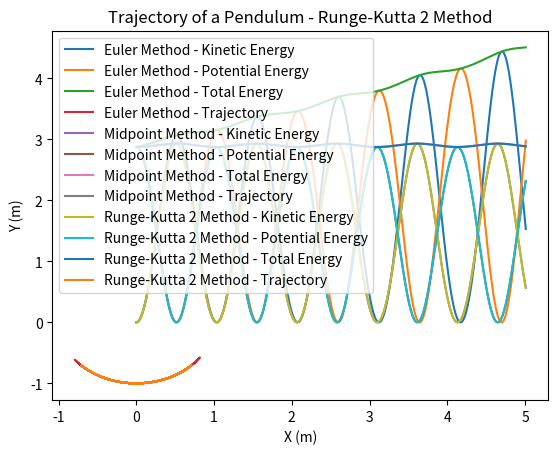

The script that saved this image:
import math
import matplotlib.pyplot as plt
import numpy as np

# Constants
grav = 10
pendulum_length = 1.0

initial_angle = math.pi / 4
initial_velocity = 0.0

max_time = 5
time_step = 0.01
steps = int(max_time / time_step) + 1


def ang_accel(angle):
    return -grav / pendulum_length * math.sin(angle)


def euler_method(init_angle, init_velocity, time_step):
    time = 0.0
    angle = init_angle
    velocity = init_velocity

    time_values = [time]
    angle_values = [angle]
    velocity_values = [velocity]

    for i in range(steps):
        accel = ang_accel(angle)

        angle += velocity * time_step
        velocity += accel * time_step

        time += time_step

        time_values.append(time)
        angle_values.append(angle)
        velocity_values.append(velocity)

    return time_values, angle_values, velocity_values, "Euler Method"


def midpoint_method(init_angle, init_velocity, time_step):
    time = 0.0
    angle = init_angle
    velocity = init_velocity

    time_values = [time]
    angle_values = [angle]
    velocity_values = [velocity]

    for i in range(steps):
        mid_angle = angle + 0.5 * velocity * time_step
        mid_velocity = velocity + 0.5 * ang_accel(angle) * time_step
        mid_accel = ang_accel(mid_angle)

        angle += mid_velocity * time_step
        velocity += mid_accel * time_step

        time += time_step

        time_values.append(time)
        angle_values.append(angle)
        velocity_values.append(velocity)

    return time_values, angle_values, velocity_values, "Midpoint Method"


def runge_kutta_2(init_angle, init_velocity, time_step):
    time = 0.0
    angle = init_angle
    velocity = init_velocity

    time_values = [time]
    angle_values = [angle]
    velocity_values = [velocity]

    for i in range(steps):
        accel1 = ang_accel(angle)

        mid_angle = angle + 0.5 * velocity * time_step
        mid_velocity = velocity + 0.5 * accel1 * time_step
        accel2 = ang_accel(mid_angle)

        angle += mid_velocity * time_step
        velocity += accel2 * time_step

        time += time_step

        time_values.append(time)
        angle_values.append(angle)
        velocity_values.append(velocity)

    return time_values, angle_values, velocity_values, "Runge-Kutta 2 Method"


def display_energy(time_values, angle_values, velocity_values, pendulum_length, mass, method):
    angle_values = np.array(angle_values)
    velocity_values = np.array(velocity_values)

    kinetic_energy = 0.5 * mass * (pendulum_length * velocity_values) ** 2

    potential_energy = mass * 9.81 * pendulum_length * (1 - np.cos(angle_values))

    total_energy = kinetic_energy + potential_energy

    plt.plot(time_values, kinetic_energy, label=f'{method} - Kinetic Energy')
    plt.plot(time_values, potential_energy, label=f'{method} - Potential Energy')
    plt.plot(time_values, total_energy, label=f'{method} - Total Energy')
    plt.legend()
    plt.title(f'Energy of a Pendulum over Time - {method}')
    plt.xlabel('Time (s)')
    plt.ylabel('Energy (J)')
    plt.show()


def plot_trajectory(angle_values, pendulum_length, method):
    x_values = pendulum_length * np.sin(angle_values)
    y_values = -pendulum_length * np.cos(angle_values)

    plt.plot(x_values, y_values, label=f'{method} - Trajectory')
    plt.xlabel('X (m)')
    plt.ylabel('Y (m)')
    plt.legend()
    plt.title(f'Trajectory of a Pendulum - {method}')
    plt.show()

def main():
    # Pendulum parameters
    pendulum_length = 1.0
    mass = 1.0
    initial_angle = np.pi / 4
    initial_velocity = 0.0
    time_step = 0.01

    time_euler, angle_euler, velocity_euler, method_euler = euler_method(initial_angle, initial_velocity, time_step)

    display_energy(time_euler, angle_euler, velocity_euler, pendulum_length, mass, method_euler)
    plot_trajectory(angle_euler, pendulum_length, method_euler)

    time_midpoint, angle_midpoint, velocity_midpoint, method_midpoint = midpoint_method(initial_angle, initial_velocity, time_step)

    display_energy(time_midpoint, angle_midpoint, velocity_midpoint, pendulum_length, mass, method_midpoint)
    plot_trajectory(angle_midpoint, pendulum_length, method_midpoint)

    time_rk2, angle_rk2, velocity_rk2, method_rk2 = runge_kutta_2(initial_angle, initial_velocity, time_step)

    display_energy(time_rk2, angle_rk2, velocity_rk2, pendulum_length, mass, method_rk2)
    plot_trajectory(angle_rk2, pendulum_length, method_rk2)


if __name__ == "__main__":
    main()